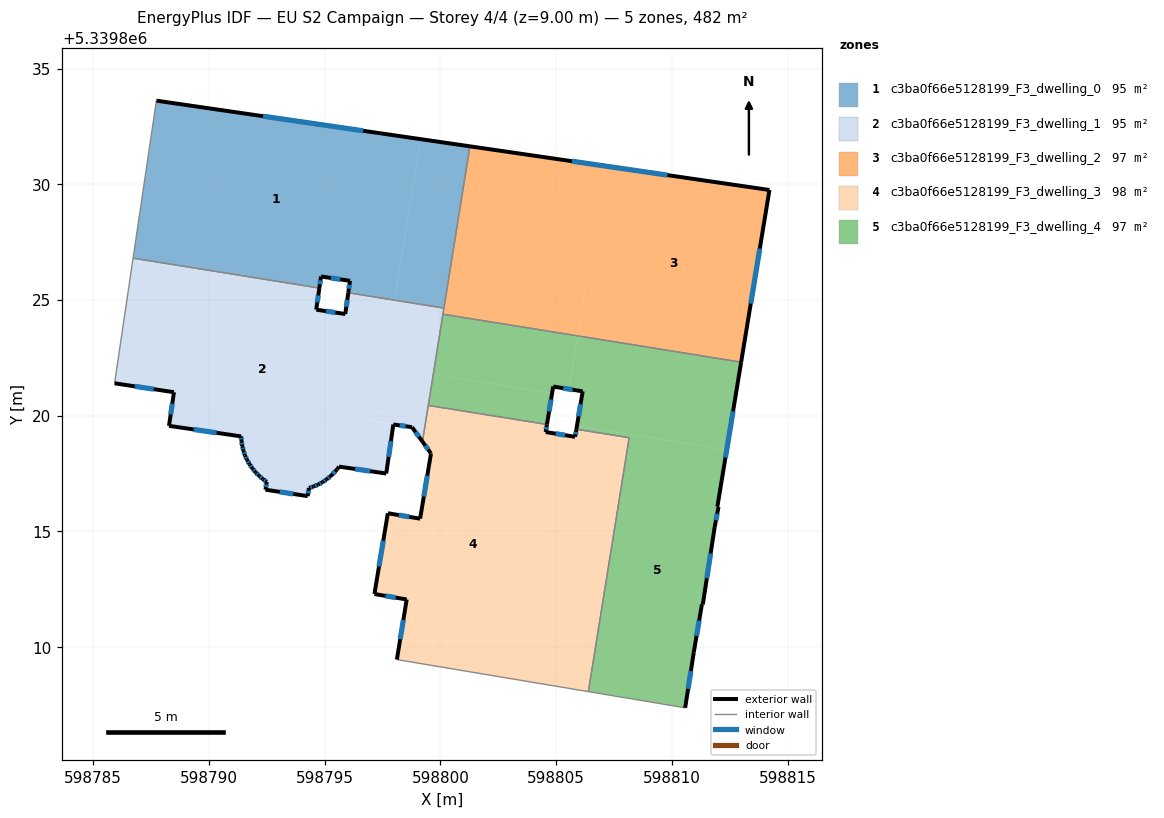
=== STOREY PLAN SPEC (per zone: floor XY polygon, exterior-wall plan segments, windows/doors) ===
zone 1: c3ba0f66e5128199_F3_dwelling_0  (94.6 m²)
  floor: (598799.14, 5339831.95) (598798.02, 5339824.99) (598796.02, 5339825.31) (598796.09, 5339825.83) (598794.84, 5339826.02) (598794.77, 5339825.51) (598786.72, 5339826.81) (598787.73, 5339833.61)
  floor: (598801.27, 5339831.64) (598800.15, 5339824.65) (598798.02, 5339824.99) (598799.14, 5339831.95)
  exterior wall: (598796.09, 5339825.83) – (598796.02, 5339825.31)  [0.5 m]
    window: (598796.07, 5339825.65) – (598796.05, 5339825.49)  [0.2 m²]
  exterior wall: (598794.84, 5339826.02) – (598796.09, 5339825.83)  [1.3 m]
    window: (598795.27, 5339825.95) – (598795.67, 5339825.89)  [0.4 m²]
  exterior wall: (598794.77, 5339825.51) – (598794.84, 5339826.02)  [0.5 m]
    window: (598794.79, 5339825.69) – (598794.82, 5339825.85)  [0.2 m²]
  exterior wall: (598801.28, 5339831.64) – (598787.73, 5339833.61)  [13.7 m]
    window: (598796.67, 5339832.31) – (598792.34, 5339832.94)  [4.2 m²]
  interior walls: 4
zone 2: c3ba0f66e5128199_F3_dwelling_1  (94.5 m²)
  floor: (598798.01, 5339824.90) (598797.18, 5339819.74) (598797.97, 5339819.62) (598797.66, 5339817.50) (598795.62, 5339817.80) (598795.55, 5339817.69) (598795.25, 5339817.38) (598795.08, 5339817.25) (598794.91, 5339817.13) (598794.72, 5339817.03) (598794.52, 5339816.94) (598794.32, 5339816.88) (598794.27, 5339816.53) (598792.44, 5339816.81) (598792.50, 5339817.15) (598792.32, 5339817.26) (598792.16, 5339817.41) (598792.01, 5339817.56) (598791.88, 5339817.73) (598791.75, 5339817.90) (598791.65, 5339818.09) (598791.56, 5339818.28) (598791.49, 5339818.49) (598791.44, 5339818.69) (598791.41, 5339818.91) (598791.39, 5339819.11) (598788.28, 5339819.56) (598788.49, 5339821.02) (598785.92, 5339821.40) (598786.71, 5339826.72) (598794.76, 5339825.42) (598794.64, 5339824.58) (598795.89, 5339824.39) (598796.01, 5339825.22)
  floor: (598798.02, 5339824.99) (598798.01, 5339824.90) (598796.01, 5339825.22) (598796.02, 5339825.31)
  floor: (598794.77, 5339825.51) (598794.76, 5339825.42) (598786.71, 5339826.72) (598786.72, 5339826.81)
  floor: (598800.15, 5339824.65) (598799.69, 5339821.79) (598797.56, 5339822.13) (598798.02, 5339824.99)
  floor: (598799.69, 5339821.79) (598799.22, 5339818.88) (598798.78, 5339819.51) (598797.18, 5339819.74) (598797.56, 5339822.13)
  exterior wall: (598792.01, 5339817.56) – (598792.16, 5339817.41)  [0.2 m]
    window: (598792.06, 5339817.51) – (598792.11, 5339817.46)  [0.1 m²]
  exterior wall: (598791.88, 5339817.73) – (598792.01, 5339817.56)  [0.2 m]
    window: (598791.92, 5339817.67) – (598791.96, 5339817.62)  [0.1 m²]
  exterior wall: (598791.75, 5339817.90) – (598791.88, 5339817.73)  [0.2 m]
    window: (598791.80, 5339817.84) – (598791.84, 5339817.79)  [0.1 m²]
  exterior wall: (598791.65, 5339818.09) – (598791.75, 5339817.90)  [0.2 m]
    window: (598791.69, 5339818.03) – (598791.72, 5339817.97)  [0.1 m²]
  exterior wall: (598791.56, 5339818.28) – (598791.65, 5339818.09)  [0.2 m]
    window: (598791.59, 5339818.22) – (598791.62, 5339818.16)  [0.1 m²]
  exterior wall: (598791.49, 5339818.49) – (598791.56, 5339818.28)  [0.2 m]
    window: (598791.51, 5339818.42) – (598791.54, 5339818.35)  [0.1 m²]
  exterior wall: (598791.44, 5339818.69) – (598791.49, 5339818.49)  [0.2 m]
    window: (598791.46, 5339818.62) – (598791.47, 5339818.56)  [0.1 m²]
  exterior wall: (598791.41, 5339818.91) – (598791.44, 5339818.69)  [0.2 m]
    window: (598791.42, 5339818.83) – (598791.43, 5339818.76)  [0.1 m²]
  exterior wall: (598791.39, 5339819.11) – (598791.41, 5339818.91)  [0.2 m]
    window: (598791.40, 5339819.04) – (598791.40, 5339818.98)  [0.1 m²]
  exterior wall: (598788.28, 5339819.56) – (598791.39, 5339819.11)  [3.2 m]
    window: (598789.34, 5339819.41) – (598790.33, 5339819.26)  [1.0 m²]
  exterior wall: (598788.49, 5339821.02) – (598788.28, 5339819.56)  [1.5 m]
    window: (598788.42, 5339820.52) – (598788.35, 5339820.06)  [0.4 m²]
  exterior wall: (598785.92, 5339821.40) – (598788.49, 5339821.02)  [2.6 m]
    window: (598786.80, 5339821.27) – (598787.62, 5339821.15)  [0.8 m²]
  exterior wall: (598794.64, 5339824.58) – (598794.77, 5339825.51)  [0.9 m]
    window: (598794.68, 5339824.90) – (598794.72, 5339825.20)  [0.3 m²]
  exterior wall: (598795.89, 5339824.39) – (598794.64, 5339824.58)  [1.3 m]
    window: (598795.46, 5339824.46) – (598795.06, 5339824.52)  [0.4 m²]
  exterior wall: (598796.02, 5339825.31) – (598795.89, 5339824.39)  [0.9 m]
    window: (598795.98, 5339825.00) – (598795.93, 5339824.71)  [0.3 m²]
  exterior wall: (598798.78, 5339819.51) – (598799.22, 5339818.88)  [0.8 m]
    window: (598798.93, 5339819.29) – (598799.07, 5339819.09)  [0.2 m²]
  exterior wall: (598797.97, 5339819.62) – (598798.78, 5339819.51)  [0.8 m]
    window: (598798.24, 5339819.58) – (598798.50, 5339819.55)  [0.3 m²]
  exterior wall: (598797.66, 5339817.50) – (598797.97, 5339819.62)  [2.1 m]
    window: (598797.76, 5339818.22) – (598797.86, 5339818.90)  [0.7 m²]
  exterior wall: (598795.62, 5339817.80) – (598797.66, 5339817.50)  [2.1 m]
    window: (598796.31, 5339817.70) – (598796.97, 5339817.61)  [0.6 m²]
  exterior wall: (598795.55, 5339817.69) – (598795.62, 5339817.80)  [0.1 m]
  exterior wall: (598795.25, 5339817.38) – (598795.55, 5339817.69)  [0.4 m]
    window: (598795.35, 5339817.49) – (598795.45, 5339817.59)  [0.1 m²]
  exterior wall: (598795.08, 5339817.25) – (598795.25, 5339817.38)  [0.2 m]
    window: (598795.14, 5339817.30) – (598795.20, 5339817.34)  [0.1 m²]
  exterior wall: (598794.91, 5339817.13) – (598795.08, 5339817.25)  [0.2 m]
    window: (598794.97, 5339817.17) – (598795.02, 5339817.21)  [0.1 m²]
  exterior wall: (598794.72, 5339817.03) – (598794.91, 5339817.13)  [0.2 m]
    window: (598794.78, 5339817.06) – (598794.84, 5339817.09)  [0.1 m²]
  exterior wall: (598794.52, 5339816.94) – (598794.72, 5339817.03)  [0.2 m]
    window: (598794.59, 5339816.97) – (598794.65, 5339817.00)  [0.1 m²]
  exterior wall: (598794.32, 5339816.88) – (598794.52, 5339816.94)  [0.2 m]
    window: (598794.39, 5339816.90) – (598794.45, 5339816.92)  [0.1 m²]
  exterior wall: (598794.27, 5339816.53) – (598794.32, 5339816.88)  [0.4 m]
    window: (598794.29, 5339816.65) – (598794.30, 5339816.76)  [0.1 m²]
  exterior wall: (598792.44, 5339816.81) – (598794.27, 5339816.53)  [1.8 m]
    window: (598793.06, 5339816.71) – (598793.65, 5339816.62)  [0.6 m²]
  exterior wall: (598792.50, 5339817.15) – (598792.44, 5339816.81)  [0.3 m]
    window: (598792.48, 5339817.03) – (598792.46, 5339816.92)  [0.1 m²]
  exterior wall: (598792.32, 5339817.26) – (598792.50, 5339817.15)  [0.2 m]
    window: (598792.38, 5339817.22) – (598792.44, 5339817.19)  [0.1 m²]
  exterior wall: (598792.16, 5339817.41) – (598792.32, 5339817.26)  [0.2 m]
    window: (598792.22, 5339817.36) – (598792.27, 5339817.31)  [0.1 m²]
  interior walls: 6
zone 3: c3ba0f66e5128199_F3_dwelling_2  (97.2 m²)
  floor: (598814.21, 5339829.75) (598812.99, 5339822.32) (598805.92, 5339823.45) (598807.10, 5339830.79)
  floor: (598807.10, 5339830.79) (598805.92, 5339823.45) (598800.11, 5339824.39) (598801.27, 5339831.64)
  exterior wall: (598812.99, 5339822.32) – (598814.21, 5339829.75)  [7.5 m]
    window: (598813.41, 5339824.85) – (598813.80, 5339827.22)  [2.3 m²]
  exterior wall: (598814.21, 5339829.75) – (598801.28, 5339831.64)  [13.1 m]
    window: (598809.81, 5339830.39) – (598805.68, 5339831.00)  [4.0 m²]
  interior walls: 3
zone 4: c3ba0f66e5128199_F3_dwelling_3  (98.1 m²)
  floor: (598804.60, 5339819.62) (598804.55, 5339819.30) (598805.24, 5339819.18) (598803.53, 5339808.56) (598798.12, 5339809.47) (598798.54, 5339812.06) (598797.15, 5339812.30) (598797.73, 5339815.79) (598799.12, 5339815.55) (598799.59, 5339818.37) (598799.22, 5339818.88) (598799.48, 5339820.45)
  floor: (598808.16, 5339819.05) (598806.39, 5339808.08) (598803.53, 5339808.56) (598805.24, 5339819.18) (598805.82, 5339819.09) (598805.88, 5339819.42)
  exterior wall: (598799.22, 5339818.88) – (598799.59, 5339818.37)  [0.6 m]
    window: (598799.35, 5339818.71) – (598799.47, 5339818.55)  [0.2 m²]
  exterior wall: (598804.55, 5339819.30) – (598804.60, 5339819.62)  [0.3 m]
    window: (598804.57, 5339819.41) – (598804.58, 5339819.51)  [0.1 m²]
  exterior wall: (598805.82, 5339819.09) – (598804.55, 5339819.30)  [1.3 m]
    window: (598805.39, 5339819.16) – (598804.98, 5339819.23)  [0.4 m²]
  exterior wall: (598805.88, 5339819.42) – (598805.82, 5339819.09)  [0.3 m]
    window: (598805.86, 5339819.31) – (598805.84, 5339819.20)  [0.1 m²]
  exterior wall: (598798.54, 5339812.06) – (598798.12, 5339809.47)  [2.6 m]
    window: (598798.40, 5339811.18) – (598798.26, 5339810.35)  [0.8 m²]
  exterior wall: (598797.15, 5339812.30) – (598798.54, 5339812.06)  [1.4 m]
    window: (598797.62, 5339812.22) – (598798.07, 5339812.14)  [0.4 m²]
  exterior wall: (598797.73, 5339815.79) – (598797.15, 5339812.30)  [3.5 m]
    window: (598797.53, 5339814.60) – (598797.35, 5339813.49)  [1.1 m²]
  exterior wall: (598799.12, 5339815.55) – (598797.73, 5339815.79)  [1.4 m]
    window: (598798.65, 5339815.63) – (598798.20, 5339815.71)  [0.4 m²]
  exterior wall: (598799.59, 5339818.37) – (598799.12, 5339815.55)  [2.9 m]
    window: (598799.43, 5339817.41) – (598799.28, 5339816.51)  [0.9 m²]
  interior walls: 5
zone 5: c3ba0f66e5128199_F3_dwelling_4  (97.2 m²)
  floor: (598812.37, 5339818.53) (598811.97, 5339816.07) (598812.02, 5339816.06) (598811.85, 5339815.19) (598811.34, 5339811.85) (598811.30, 5339811.85) (598810.95, 5339809.79) (598810.57, 5339807.38) (598806.39, 5339808.08) (598808.16, 5339819.05) (598805.88, 5339819.42) (598805.90, 5339819.56)
  floor: (598812.99, 5339822.32) (598812.37, 5339818.53) (598805.90, 5339819.56) (598806.15, 5339821.05) (598805.55, 5339821.15) (598805.92, 5339823.45)
  floor: (598804.82, 5339820.97) (598804.60, 5339819.62) (598799.48, 5339820.45) (598799.69, 5339821.79)
  floor: (598805.92, 5339823.45) (598805.55, 5339821.15) (598804.87, 5339821.26) (598804.82, 5339820.97) (598799.69, 5339821.79) (598800.11, 5339824.39)
  exterior wall: (598811.34, 5339811.85) – (598811.85, 5339815.19)  [3.4 m]
    window: (598811.51, 5339812.98) – (598811.67, 5339814.05)  [1.0 m²]
  exterior wall: (598811.30, 5339811.85) – (598811.34, 5339811.85)  [0.0 m]
  exterior wall: (598810.95, 5339809.79) – (598811.30, 5339811.85)  [2.1 m]
    window: (598811.07, 5339810.49) – (598811.18, 5339811.15)  [0.6 m²]
  exterior wall: (598810.57, 5339807.38) – (598810.95, 5339809.79)  [2.4 m]
    window: (598810.70, 5339808.20) – (598810.82, 5339808.97)  [0.7 m²]
  exterior wall: (598806.15, 5339821.05) – (598805.88, 5339819.42)  [1.7 m]
    window: (598806.05, 5339820.50) – (598805.97, 5339819.97)  [0.5 m²]
  exterior wall: (598804.87, 5339821.26) – (598806.15, 5339821.05)  [1.3 m]
    window: (598805.31, 5339821.19) – (598805.71, 5339821.12)  [0.4 m²]
  exterior wall: (598804.60, 5339819.62) – (598804.87, 5339821.26)  [1.7 m]
    window: (598804.69, 5339820.18) – (598804.78, 5339820.70)  [0.5 m²]
  exterior wall: (598811.97, 5339816.07) – (598812.99, 5339822.32)  [6.3 m]
    window: (598812.32, 5339818.20) – (598812.64, 5339820.19)  [1.9 m²]
  exterior wall: (598812.02, 5339816.06) – (598811.97, 5339816.07)  [0.0 m]
  exterior wall: (598811.85, 5339815.19) – (598812.02, 5339816.06)  [0.9 m]
    window: (598811.91, 5339815.49) – (598811.96, 5339815.77)  [0.3 m²]
  interior walls: 6

=== DERIVED (storey summary) ===
Building: EU S2 Campaign
Storey: 4 of 4  (floor level z = 9.00 m)
Storey gross floor area: 481.5 m²
Zones on this storey: 5
  - c3ba0f66e5128199_F3_dwelling_0: floor 94.6 m²; exterior wall 16.0 m (47.9 m²); 4 window(s) 4.9 m²; WWR 10.2%
  - c3ba0f66e5128199_F3_dwelling_1: floor 94.5 m²; exterior wall 22.7 m (68.0 m²); 30 window(s) 6.9 m²; WWR 10.1%
  - c3ba0f66e5128199_F3_dwelling_2: floor 97.2 m²; exterior wall 20.6 m (61.8 m²); 2 window(s) 6.3 m²; WWR 10.2%
  - c3ba0f66e5128199_F3_dwelling_3: floor 98.1 m²; exterior wall 14.4 m (43.3 m²); 9 window(s) 4.4 m²; WWR 10.2%
  - c3ba0f66e5128199_F3_dwelling_4: floor 97.2 m²; exterior wall 19.8 m (59.5 m²); 8 window(s) 6.0 m²; WWR 10.2%
Zone adjacency (shared interzone walls):
  - c3ba0f66e5128199_F3_dwelling_0 ↔ c3ba0f66e5128199_F3_dwelling_1
  - c3ba0f66e5128199_F3_dwelling_0 ↔ c3ba0f66e5128199_F3_dwelling_2
  - c3ba0f66e5128199_F3_dwelling_1 ↔ c3ba0f66e5128199_F3_dwelling_2
  - c3ba0f66e5128199_F3_dwelling_1 ↔ c3ba0f66e5128199_F3_dwelling_3
  - c3ba0f66e5128199_F3_dwelling_1 ↔ c3ba0f66e5128199_F3_dwelling_4
  - c3ba0f66e5128199_F3_dwelling_2 ↔ c3ba0f66e5128199_F3_dwelling_4
  - c3ba0f66e5128199_F3_dwelling_3 ↔ c3ba0f66e5128199_F3_dwelling_4